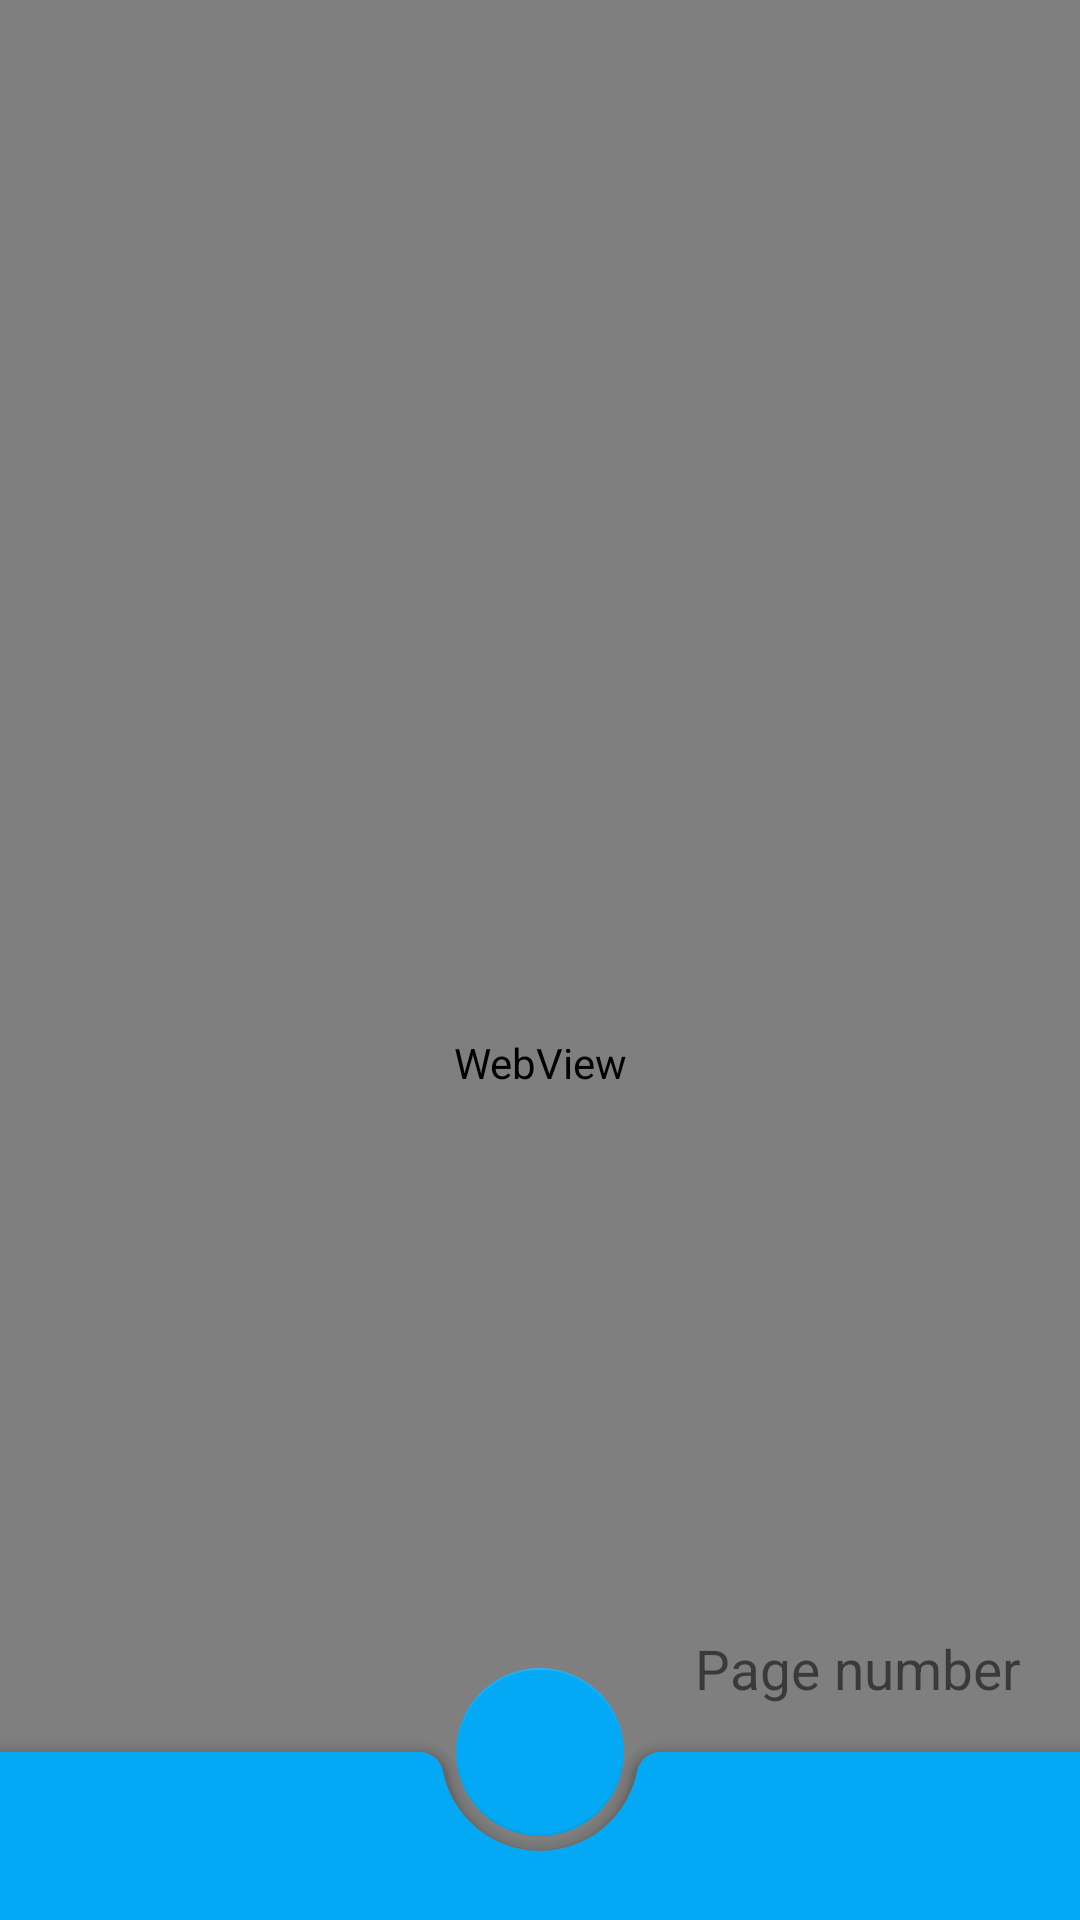

This screen was rendered from an Android layout file. Write that file and the resources it references.
<!-- AndroidManifest.xml: application theme Theme.Readriplegia -->
<!-- res/layout/bookpage.xml -->
<?xml version="1.0" encoding="utf-8"?>
<androidx.coordinatorlayout.widget.CoordinatorLayout xmlns:android="http://schemas.android.com/apk/res/android"
    xmlns:app="http://schemas.android.com/apk/res-auto"
    xmlns:tools="http://schemas.android.com/tools"
    android:layout_width="match_parent"
    android:layout_height="match_parent"
    android:orientation="horizontal"
    tools:context=".MainActivity">

    <FrameLayout
        android:id="@+id/frameLayout"
        android:layout_width="match_parent"
        android:layout_height="708.5dp"
        android:layout_weight="1">

        <WebView
            android:id="@+id/webview"
            android:layout_width="fill_parent"
            android:layout_height="708.5dp"
            android:layout_weight="1"
            app:layout_constraintHorizontal_bias="1.0"
            app:layout_constraintVertical_bias="0.037" />

    </FrameLayout>

    <TextView
        android:id="@+id/pagenumber"
        android:layout_width="match_parent"
        android:layout_height="25dp"
        android:autoSizeTextType="uniform"
        android:gravity="right"
        android:layout_margin="20dp"
        android:text="Page number"
        app:layout_anchor="@+id/fab"
        app:layout_anchorGravity="top|center" />

    <ListView
        android:id="@+id/list"
        android:layout_width="0dp"
        android:layout_height="0dp" />

    <com.google.android.material.floatingactionbutton.FloatingActionButton
        android:layout_width="wrap_content"
        android:layout_height="wrap_content"
        android:src ="@drawable/ic_mic"
        android:id="@+id/fab"
        app:elevation="0dp"
        app:layout_anchor="@id/bar"
        app:backgroundTint="#03A9F4" />

    <com.google.android.material.bottomappbar.BottomAppBar
        android:id="@+id/bar"
        style="@style/Widget.MaterialComponents.BottomAppBar"
        android:layout_width="match_parent"
        android:layout_height="wrap_content"
        android:layout_gravity="bottom"
        app:backgroundTint="#03A9F4"
        tools:ignore="BottomAppBar" />
</androidx.coordinatorlayout.widget.CoordinatorLayout>
<!-- resources referenced by this layout -->
<resources>
  <style name="Theme.Readriplegia" parent="Theme.MaterialComponents.DayNight.NoActionBar">
          
          <item name="colorPrimary">@android:color/transparent</item>
          <item name="colorPrimaryVariant">@color/blue_200</item>
          <item name="colorOnPrimary">@color/white</item>
          
          <item name="colorSecondary">@color/black</item>
          <item name="colorSecondaryVariant">@color/teal_700</item>
          <item name="colorOnSecondary">@color/black</item>
          
          <item name="android:statusBarColor" tools:targetApi="l">?attr/colorPrimaryVariant</item>
          
      </style>
  <color name="blue_200">#03A9F4</color>
  <color name="white">#FFFFFFFF</color>
  <color name="black">#FF000000</color>
  <color name="teal_700">#FF018786</color>
</resources>
